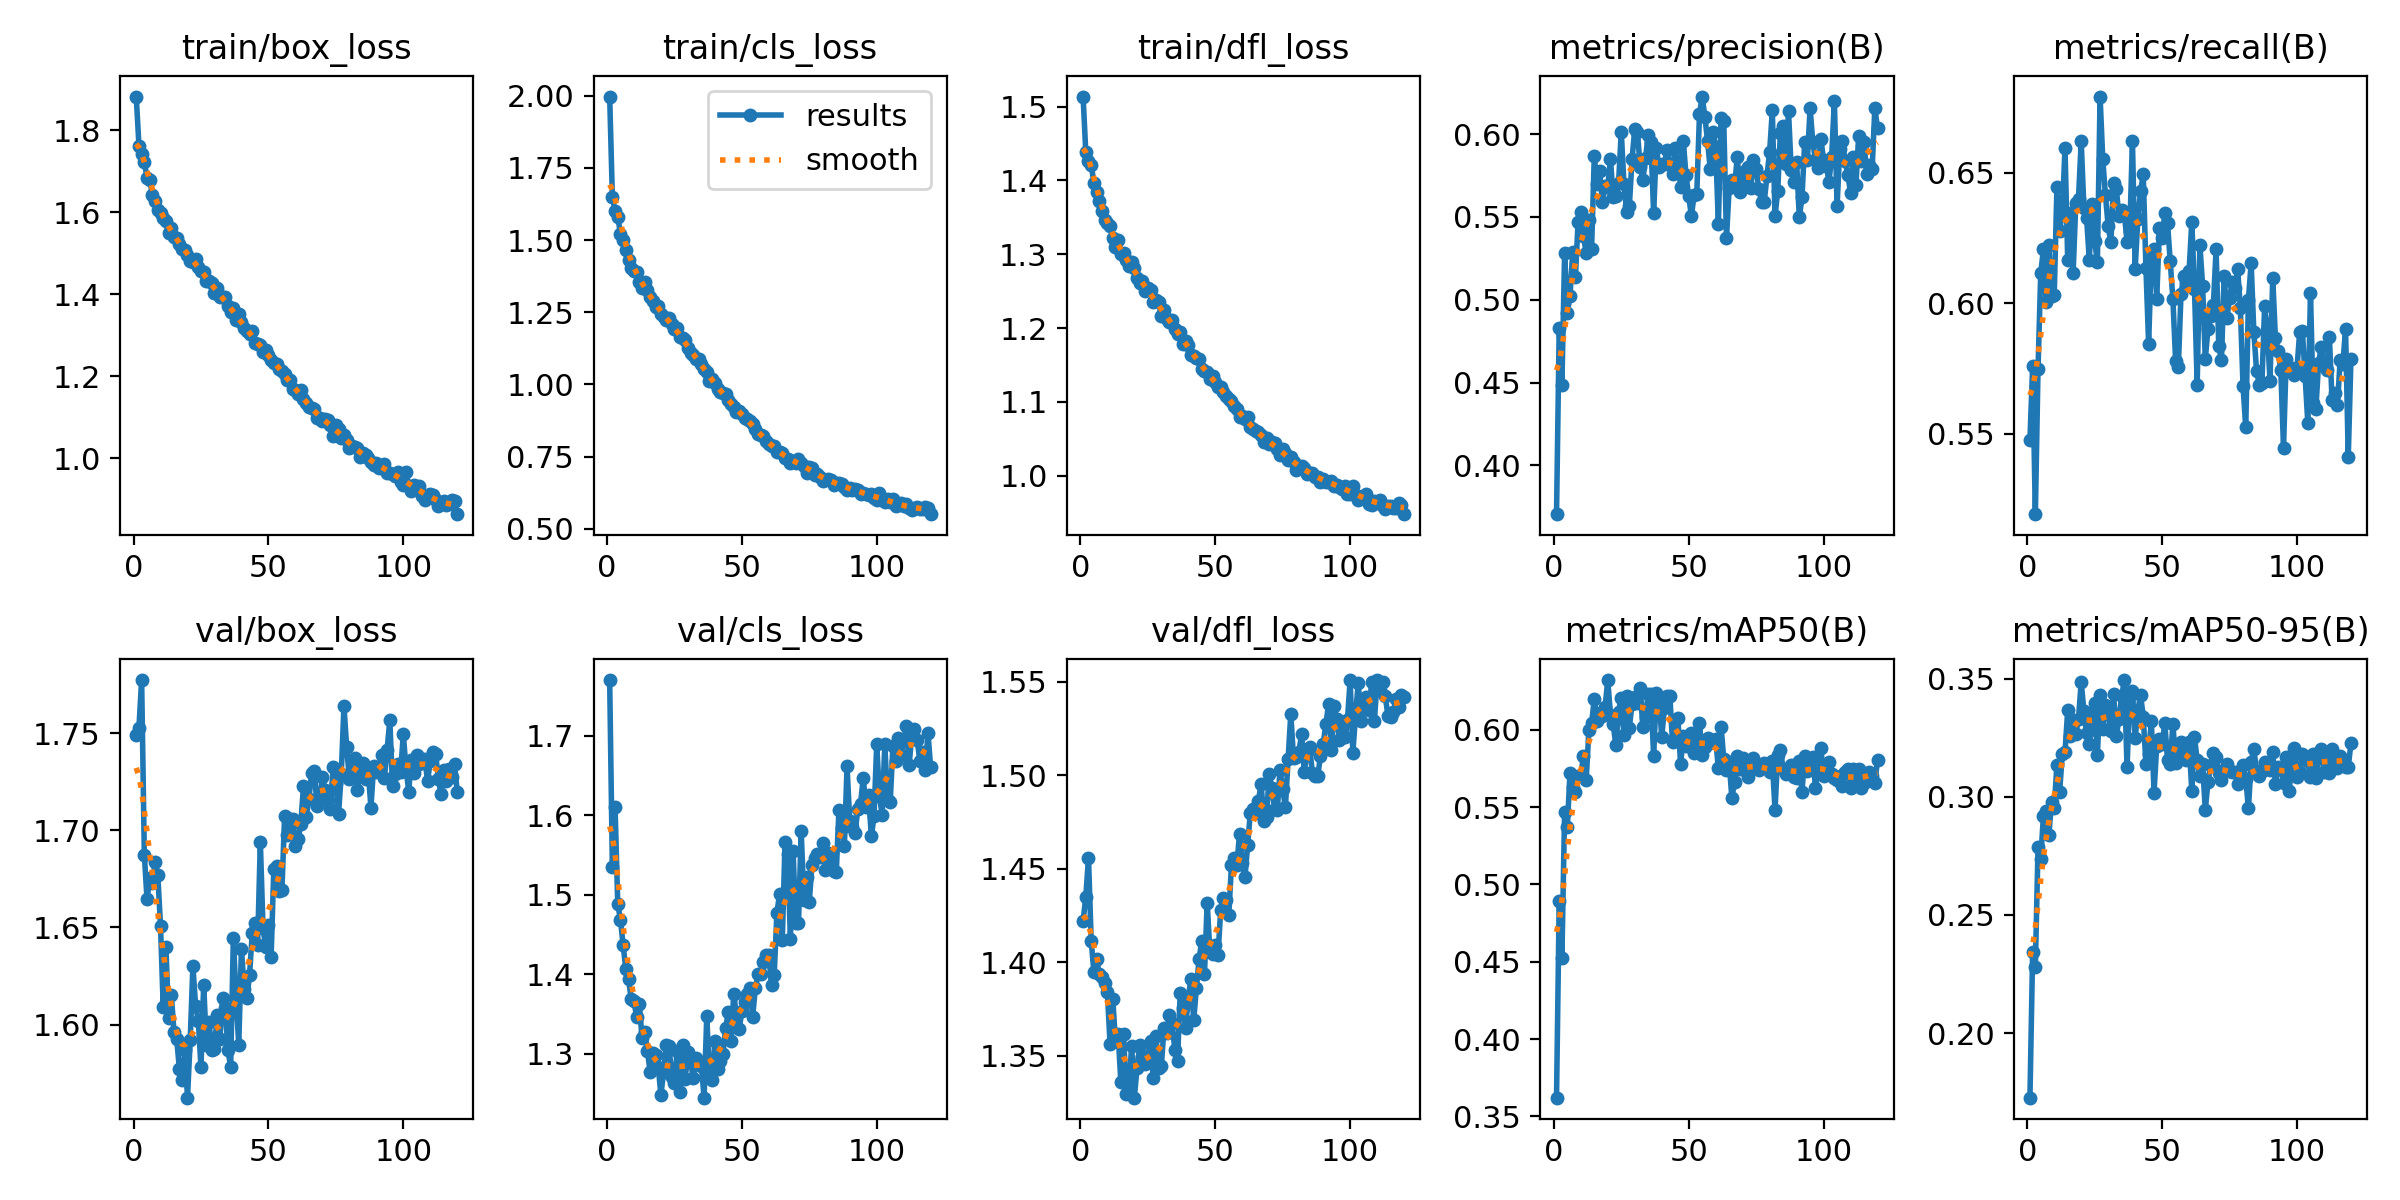

The table this chart was drawn from, first rows:
epoch, time, train/box_loss, train/cls_loss, train/dfl_loss, metrics/precision(B), metrics/recall(B), metrics/mAP50(B), metrics/mAP50-95(B), val/box_loss, val/cls_loss, val/dfl_loss, lr/pg0, lr/pg1, lr/pg2
1, 77.4, 1.882, 1.997, 1.514, 0.3706, 0.5476, 0.3621, 0.1726, 1.749, 1.77, 1.422, 0.0005526, 0.0005526, 0.0005526
2, 149.7, 1.763, 1.649, 1.438, 0.4829, 0.5761, 0.4893, 0.2342, 1.753, 1.535, 1.435, 0.001103, 0.001103, 0.001103
3, 219.8, 1.741, 1.599, 1.426, 0.4486, 0.5192, 0.4524, 0.2281, 1.777, 1.61, 1.456, 0.001647, 0.001647, 0.001647
4, 290.6, 1.722, 1.58, 1.421, 0.528, 0.5749, 0.5471, 0.2787, 1.688, 1.488, 1.412, 0.001642, 0.001642, 0.001642
5, 363.1, 1.683, 1.522, 1.397, 0.4918, 0.6117, 0.5371, 0.2739, 1.664, 1.469, 1.395, 0.001634, 0.001634, 0.001634
6, 432.5, 1.679, 1.501, 1.384, 0.5023, 0.6207, 0.5723, 0.2919, 1.675, 1.436, 1.402, 0.001626, 0.001626, 0.001626
7, 503.1, 1.642, 1.466, 1.372, 0.5289, 0.6007, 0.563, 0.2939, 1.673, 1.406, 1.393, 0.001617, 0.001617, 0.001617
8, 580.4, 1.626, 1.431, 1.359, 0.5135, 0.6222, 0.5596, 0.2837, 1.684, 1.393, 1.392, 0.001609, 0.001609, 0.001609
9, 658.8, 1.605, 1.404, 1.347, 0.547, 0.6028, 0.5704, 0.2978, 1.677, 1.368, 1.389, 0.001601, 0.001601, 0.001601
10, 769.7, 1.599, 1.392, 1.342, 0.5531, 0.6031, 0.5708, 0.2953, 1.651, 1.366, 1.384, 0.001593, 0.001593, 0.001593
11, 922.7, 1.585, 1.389, 1.338, 0.5383, 0.6445, 0.5831, 0.3135, 1.609, 1.347, 1.356, 0.001584, 0.001584, 0.001584
12, 974, 1.579, 1.355, 1.322, 0.5283, 0.6276, 0.5676, 0.3021, 1.64, 1.362, 1.38, 0.001576, 0.001576, 0.001576
13, 1025, 1.549, 1.333, 1.31, 0.548, 0.6352, 0.5998, 0.3181, 1.603, 1.32, 1.358, 0.001568, 0.001568, 0.001568
14, 1076, 1.561, 1.356, 1.319, 0.5303, 0.6596, 0.604, 0.319, 1.615, 1.327, 1.362, 0.00156, 0.00156, 0.00156
15, 1127, 1.541, 1.326, 1.301, 0.587, 0.6166, 0.6199, 0.3367, 1.596, 1.303, 1.336, 0.001551, 0.001551, 0.001551
16, 1179, 1.538, 1.304, 1.302, 0.5697, 0.6346, 0.6058, 0.3257, 1.592, 1.277, 1.362, 0.001543, 0.001543, 0.001543
17, 1234, 1.523, 1.287, 1.293, 0.5779, 0.6115, 0.6107, 0.3324, 1.577, 1.3, 1.329, 0.001535, 0.001535, 0.001535
18, 1289, 1.509, 1.267, 1.283, 0.5587, 0.6385, 0.6088, 0.3265, 1.571, 1.299, 1.333, 0.001527, 0.001527, 0.001527
19, 1343, 1.509, 1.27, 1.289, 0.5686, 0.6402, 0.6146, 0.3331, 1.587, 1.283, 1.355, 0.001518, 0.001518, 0.001518
20, 1397, 1.497, 1.245, 1.282, 0.5683, 0.6622, 0.6321, 0.3487, 1.562, 1.248, 1.328, 0.00151, 0.00151, 0.00151
21, 1451, 1.481, 1.235, 1.268, 0.5848, 0.6367, 0.6092, 0.3364, 1.592, 1.277, 1.344, 0.001502, 0.001502, 0.001502
22, 1504, 1.478, 1.223, 1.262, 0.5622, 0.6328, 0.6034, 0.3269, 1.63, 1.311, 1.355, 0.001494, 0.001494, 0.001494
23, 1558, 1.486, 1.23, 1.264, 0.5629, 0.6166, 0.59, 0.3222, 1.61, 1.309, 1.349, 0.001485, 0.001485, 0.001485
24, 1612, 1.465, 1.21, 1.25, 0.5705, 0.6383, 0.6116, 0.3355, 1.602, 1.271, 1.346, 0.001477, 0.001477, 0.001477
25, 1665, 1.457, 1.193, 1.254, 0.6014, 0.6239, 0.6207, 0.3396, 1.578, 1.263, 1.35, 0.001469, 0.001469, 0.001469
26, 1720, 1.454, 1.195, 1.251, 0.5697, 0.6158, 0.5968, 0.3178, 1.621, 1.303, 1.358, 0.001461, 0.001461, 0.001461
27, 1776, 1.432, 1.165, 1.236, 0.5531, 0.6793, 0.622, 0.3433, 1.59, 1.252, 1.338, 0.001452, 0.001452, 0.001452
28, 1827, 1.433, 1.159, 1.237, 0.5566, 0.6552, 0.6014, 0.3289, 1.601, 1.311, 1.361, 0.001444, 0.001444, 0.001444
29, 1878, 1.427, 1.153, 1.235, 0.5848, 0.6414, 0.6168, 0.339, 1.587, 1.268, 1.344, 0.001436, 0.001436, 0.001436
30, 1929, 1.402, 1.125, 1.217, 0.6029, 0.6296, 0.621, 0.3353, 1.588, 1.301, 1.344, 0.001428, 0.001428, 0.001428
31, 1980, 1.414, 1.111, 1.225, 0.6015, 0.6235, 0.617, 0.3277, 1.605, 1.289, 1.365, 0.001419, 0.001419, 0.001419
32, 2032, 1.393, 1.103, 1.212, 0.5803, 0.6462, 0.6267, 0.3436, 1.593, 1.27, 1.362, 0.001411, 0.001411, 0.001411
33, 2084, 1.393, 1.09, 1.209, 0.5723, 0.644, 0.6019, 0.3256, 1.614, 1.295, 1.372, 0.001403, 0.001403, 0.001403
34, 2135, 1.392, 1.089, 1.212, 0.5856, 0.6336, 0.6084, 0.333, 1.609, 1.287, 1.367, 0.001395, 0.001395, 0.001395
35, 2186, 1.371, 1.069, 1.199, 0.5997, 0.6358, 0.6234, 0.3426, 1.587, 1.285, 1.353, 0.001386, 0.001386, 0.001386
36, 2237, 1.357, 1.055, 1.193, 0.5952, 0.6344, 0.6229, 0.3495, 1.578, 1.245, 1.347, 0.001378, 0.001378, 0.001378
37, 2288, 1.366, 1.044, 1.195, 0.5523, 0.6236, 0.583, 0.3125, 1.645, 1.347, 1.383, 0.00137, 0.00137, 0.00137
38, 2339, 1.337, 1.012, 1.178, 0.5919, 0.6277, 0.6236, 0.3428, 1.614, 1.27, 1.376, 0.001362, 0.001362, 0.001362
39, 2391, 1.352, 1.02, 1.182, 0.5799, 0.6623, 0.6214, 0.3449, 1.59, 1.266, 1.365, 0.001353, 0.001353, 0.001353
40, 2906, 1.332, 1.005, 1.177, 0.5819, 0.6132, 0.5951, 0.3249, 1.639, 1.316, 1.381, 0.001345, 0.001345, 0.001345
41, 2957, 1.318, 0.9834, 1.163, 0.582, 0.6325, 0.6139, 0.3365, 1.618, 1.28, 1.391, 0.001337, 0.001337, 0.001337
42, 3007, 1.31, 0.9733, 1.162, 0.5904, 0.6429, 0.6215, 0.3432, 1.614, 1.291, 1.369, 0.001329, 0.001329, 0.001329
43, 3057, 1.304, 0.9711, 1.16, 0.5814, 0.6495, 0.622, 0.3338, 1.625, 1.299, 1.386, 0.00132, 0.00132, 0.00132
44, 3108, 1.31, 0.9659, 1.158, 0.576, 0.6136, 0.592, 0.3141, 1.647, 1.333, 1.402, 0.001312, 0.001312, 0.001312
45, 3160, 1.281, 0.9463, 1.145, 0.5917, 0.5845, 0.5944, 0.3182, 1.652, 1.352, 1.411, 0.001304, 0.001304, 0.001304
46, 3211, 1.279, 0.9313, 1.142, 0.5839, 0.618, 0.6075, 0.3321, 1.641, 1.316, 1.394, 0.001296, 0.001296, 0.001296
47, 3261, 1.276, 0.923, 1.14, 0.5681, 0.6208, 0.5777, 0.3018, 1.694, 1.375, 1.432, 0.001287, 0.001287, 0.001287
48, 3312, 1.259, 0.9049, 1.131, 0.596, 0.6018, 0.5962, 0.3218, 1.65, 1.347, 1.405, 0.001279, 0.001279, 0.001279
49, 3363, 1.265, 0.9084, 1.135, 0.5752, 0.6289, 0.5894, 0.3243, 1.64, 1.331, 1.405, 0.001271, 0.001271, 0.001271
50, 3414, 1.251, 0.897, 1.127, 0.5624, 0.6249, 0.5892, 0.3222, 1.652, 1.353, 1.409, 0.001263, 0.001263, 0.001263
51, 3466, 1.239, 0.8827, 1.12, 0.5506, 0.6348, 0.5976, 0.3311, 1.635, 1.365, 1.404, 0.001254, 0.001254, 0.001254
52, 3517, 1.233, 0.8789, 1.12, 0.563, 0.6309, 0.5848, 0.3158, 1.68, 1.375, 1.428, 0.001246, 0.001246, 0.001246
53, 3568, 1.23, 0.8721, 1.113, 0.5639, 0.6162, 0.5873, 0.3141, 1.681, 1.383, 1.435, 0.001238, 0.001238, 0.001238
54, 3619, 1.219, 0.8647, 1.108, 0.6119, 0.6016, 0.6046, 0.331, 1.669, 1.346, 1.433, 0.00123, 0.00123, 0.00123
55, 3670, 1.213, 0.8449, 1.104, 0.6226, 0.578, 0.5839, 0.3143, 1.669, 1.382, 1.425, 0.001221, 0.001221, 0.001221
56, 3721, 1.204, 0.8274, 1.102, 0.6105, 0.5755, 0.589, 0.3166, 1.707, 1.4, 1.452, 0.001213, 0.001213, 0.001213
57, 3772, 1.191, 0.8241, 1.095, 0.5955, 0.6036, 0.5944, 0.3234, 1.698, 1.4, 1.456, 0.001205, 0.001205, 0.001205
58, 3824, 1.191, 0.8219, 1.09, 0.5788, 0.6105, 0.5915, 0.3214, 1.706, 1.415, 1.452, 0.001197, 0.001197, 0.001197
59, 3875, 1.168, 0.8032, 1.079, 0.6013, 0.608, 0.5931, 0.3154, 1.706, 1.424, 1.469, 0.001188, 0.001188, 0.001188
60, 3925, 1.167, 0.7951, 1.081, 0.5919, 0.6124, 0.5938, 0.3232, 1.692, 1.424, 1.453, 0.00118, 0.00118, 0.00118
... 60 more rows
